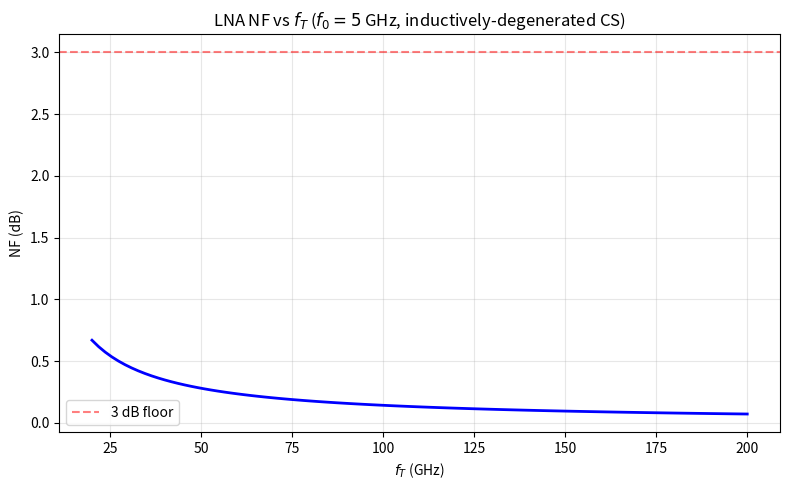

Python code for this plot: (Note: this script raises an exception after producing the figure.)
#!/usr/bin/env python3
"""
Razavi RF Microelectronics, 2nd Ed. — Ch5: Low-Noise Amplifiers
Examples: CS inductively-degenerated LNA design, NF calculation.
"""
import numpy as np
import matplotlib
matplotlib.use('Agg')
import matplotlib.pyplot as plt
from scipy import constants

# ──────────────────────────────────────────────────────
# Ex 5.7: LNA NF from ωT
# ──────────────────────────────────────────────────────
def example_lna_nf_from_omegaT():
    """NF ≈ 1 + (γ/α)·(ω₀/ω_T) for inductively-degenerated CS LNA."""
    gamma = 2.0/3.0  # long-channel
    alpha = 1.0

    f0 = 5e9
    fT_values = np.linspace(20e9, 200e9, 100)

    NF_linear = 1 + (gamma/alpha) * f0 / fT_values
    NF_db = 10 * np.log10(NF_linear)

    fig, ax = plt.subplots(figsize=(8, 5))
    ax.plot(fT_values/1e9, NF_db, 'b-', linewidth=2)
    ax.axhline(3, color='r', linestyle='--', alpha=0.5, label='3 dB floor')
    ax.set_xlabel('$f_T$ (GHz)')
    ax.set_ylabel('NF (dB)')
    ax.set_title('LNA NF vs $f_T$ ($f_0 = 5$ GHz, inductively-degenerated CS)')
    ax.grid(True, alpha=0.3)
    ax.legend()
    fig.tight_layout()
    fig.savefig('/home/ubuntu/.openclaw/workspace/textbooks/razavi/figures/ch5_lna_nf_vs_ft.png', dpi=150)
    plt.close(fig)

    print(f"Ex 5.7: At fT=80 GHz, NF = {10*np.log10(1+(gamma/alpha)*5/80):.2f} dB")
    print(f"        At fT=150 GHz, NF = {10*np.log10(1+(gamma/alpha)*5/150):.2f} dB")
    print("Saved: ch5_lna_nf_vs_ft.png")
    print()

# ──────────────────────────────────────────────────────
# Ex 5.8: Inductively-degenerated CS LNA Design
# ──────────────────────────────────────────────────────
def example_cs_lna_design():
    """
    Design a 5 GHz inductively-degenerated CS LNA.
    Given: f0 = 5 GHz, VDD = 1.8V, ID = 5 mA,
    Technology: C_ox = 8 fF/μm², μnCox = 200 μA/V², L_min = 0.18 μm
    """
    f0 = 5e9
    omega0 = 2 * np.pi * f0
    RS = 50.0
    VDD = 1.8
    I_D = 5e-3
    L_min = 0.18e-6
    mu_n_Cox = 200e-6  # A/V²
    C_ox = 8e-3  # F/m² (8 fF/μm² → 8e-15 F/μm² × 1e12 μm²/m² = 8e-3 F/m²)

    # Step 1: Choose V_GS - V_TH ≈ 0.3V (reasonable)
    V_ov = 0.3
    gm = 2 * I_D / V_ov
    gm_target = 1/RS  # 20 mS for matching... but we'll design properly

    print(f"Ex 5.8: 5 GHz Inductively-Degenerated CS LNA Design")
    print(f"  V_ov = {V_ov:.2f} V, I_D = {I_D*1e3:.1f} mA")
    print(f"  g_m = {gm*1e3:.1f} mS")

    # Device width for given gm
    # gm = mu_n_Cox * (W/L) * V_ov
    W = gm * L_min / (mu_n_Cox * V_ov)
    # C_GS = (2/3) * W * L * C_ox
    C_GS = (2.0/3.0) * W * L_min * C_ox
    omega_T = gm / C_GS

    print(f"  W = {W*1e6:.0f} μm")
    print(f"  C_GS = {C_GS*1e15:.1f} fF")
    print(f"  ω_T = {omega_T/(2*np.pi)/1e9:.1f} GHz")

    # Source degeneration inductor
    # Re{Zin} = ω_T * L_S = RS
    L_S = RS / omega_T
    # Gate inductor for resonance: ω₀² = 1/((L_S + L_G) * C_GS)
    L_G = 1/(omega0**2 * C_GS) - L_S

    print(f"  L_S = {L_S*1e9:.2f} nH")
    print(f"  L_G = {L_G*1e9:.2f} nH")
    print(f"  Resonance check: 1/√((L_S+L_G)·C_GS) = {1/(2*np.pi*np.sqrt((L_S+L_G)*C_GS))/1e9:.1f} GHz")

    # NF estimate
    gamma = 2.0/3.0
    NF_linear = 1 + gamma * omega0 / omega_T
    NF_db = 10 * np.log10(NF_linear)
    print(f"  Estimated NF: {NF_db:.2f} dB (idealized, no CG noise)")

    # S11 calculation
    f_range = np.linspace(4e9, 6e9, 200)
    omega = 2 * np.pi * f_range
    Z_in = (gm*L_S/C_GS) + 1j*(omega*(L_S+L_G) - 1/(omega*C_GS))
    Gamma_in = (Z_in - RS) / (Z_in + RS)
    S11_db = 20 * np.log10(np.abs(Gamma_in))

    fig, ax = plt.subplots(figsize=(8, 5))
    ax.plot(f_range/1e9, S11_db, 'b-', linewidth=2)
    ax.axhline(-10, color='r', linestyle='--', alpha=0.5, label='-10 dB')
    ax.set_xlabel('Frequency (GHz)')
    ax.set_ylabel('$S_{11}$ (dB)')
    ax.set_title('Input Return Loss of Inductively-Degenerated CS LNA')
    ax.grid(True, alpha=0.3)
    ax.legend()
    fig.tight_layout()
    fig.savefig('/home/ubuntu/.openclaw/workspace/textbooks/razavi/figures/ch5_s11_lna.png', dpi=150)
    plt.close(fig)
    print("Saved: ch5_s11_lna.png")
    print()

# ──────────────────────────────────────────────────────
# CG LNA NF comparison
# ──────────────────────────────────────────────────────
def example_cg_lna():
    """NF of CG LNA: NF = 1 + γ + RS/RD (for matching gm = 1/RS)."""
    RS = 50.0
    gamma = 2.0/3.0
    # For matching: gm = 1/RS = 20 mS
    gm = 1/RS

    # Add load resistor noise
    RD_values = np.array([50, 100, 200, 500])
    Av_values = gm * RD_values
    NF_values = 1 + gamma + RS/RD_values
    NF_db = 10 * np.log10(NF_values)

    print(f"Ex 5.16: CG LNA NF (gm = {gm*1e3:.0f} mS)")
    for i, (RD, Av, NF) in enumerate(zip(RD_values, Av_values, NF_values)):
        print(f"  R_D = {RD} Ω, A_v = {Av:.1f}, NF = {10*np.log10(NF):.2f} dB")

    # Compare CS vs CG LNA NF
    f0 = 5e9
    fT_values = np.linspace(30e9, 200e9, 100)
    NF_cs = 10*np.log10(1 + gamma * f0 / fT_values)
    NF_cg = 10*np.log10(1 + gamma + RS/RD_values[2])  # RD = 200

    fig, ax = plt.subplots(figsize=(8, 5))
    ax.plot(fT_values/1e9, NF_cs, 'b-', linewidth=2, label='CS (ind. deg.)')
    ax.axhline(NF_cg, color='r', linestyle='--', linewidth=2, label=f'CG (NF={NF_cg:.1f} dB)')
    ax.set_xlabel('$f_T$ (GHz)')
    ax.set_ylabel('NF (dB)')
    ax.set_title('CS vs CG LNA NF Comparison at $f_0 = 5$ GHz')
    ax.grid(True, alpha=0.3)
    ax.legend()
    fig.tight_layout()
    fig.savefig('/home/ubuntu/.openclaw/workspace/textbooks/razavi/figures/ch5_cs_vs_cg_lna.png', dpi=150)
    plt.close(fig)
    print("Saved: ch5_cs_vs_cg_lna.png")
    print()

# ──────────────────────────────────────────────────────
# Main
# ──────────────────────────────────────────────────────
if __name__ == "__main__":
    print("="*60)
    print("Razavi Ch5 — Low-Noise Amplifiers: Example Codes")
    print("="*60)
    print()

    example_lna_nf_from_omegaT()
    example_cs_lna_design()
    example_cg_lna()

    print("="*60)
    print("All Ch5 examples completed successfully.")
    print("="*60)
